pico-8 play session: hold → + tap 🅾

[t = 2 s] hold → ~2s, tap 🅾 ~4×
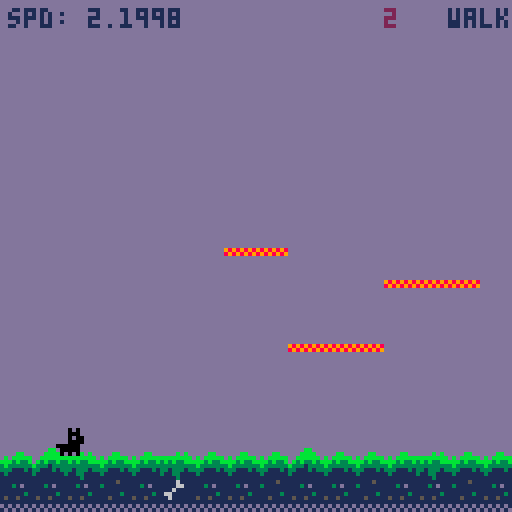
[t = 4 s] hold → ~4s, tap 🅾 ~7×
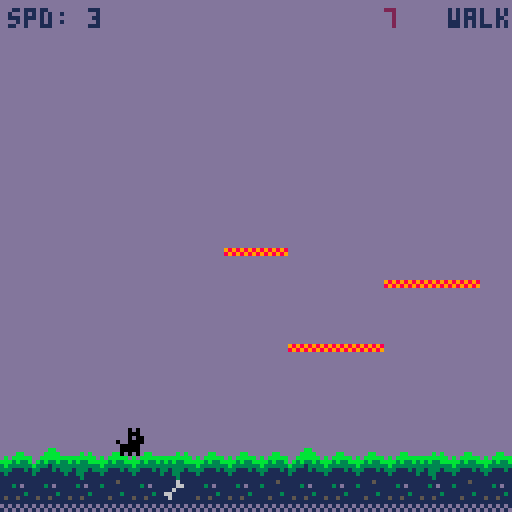

pico-8 cartridge
version 42
__lua__
-- smity's adventure
--

ground = 106


function _init()
  t = 0

  p1 = {
    x = 12,
    y = 90,
    state = "idle",
    prt = 0,
    dir = 1,
    speed = 0,
  }
end

function _update()
  t += 1
  update_state()
end

function _draw()
  cls()
  draw_map()
  draw_hud()
  draw_player()
end

-->8
function draw_map()
  rectfill(0,0,128,128,13)
  map(0,0,0,0,32,32)
  -- draw_cells()
end

function draw_hud()
  print("spd: " .. p1.speed, 2, 2, 1)
  print(p1.state, 112, 2, 1)
  print(p1.prt, 96, 2, 2)

  local value = ""
  print(value, 30, 2, 1)
end

function draw_player()
  pal(7,0)
  spr(p1.sprite,p1.x,p1.y,1,1, p1.dir>0)
  pal()
  -- debug_player()
end

function draw_cells()
  for i=0,15,1 do
   for j=0,15,1 do
    line(j*8-1,i*8-1,j*8-1,i*8-1,2)
   end
  end
end

function debug_player()
  line(p1.x, p1.y, p1.x, p1.y, 14)
end
-->8


function update_state()
  b_up = btn(⬆️)
  b_down = btn(⬇️)
  b_left = btn(⬅️)
  b_right = btn(➡️)

  if (b_left) p1.dir = -1
  if (b_right) p1.dir = 1

  p1.x = (p1.x + 128) % 128 -- no bounds left and right
  p1.prt = min(p1.prt + 1, 600) -- limit prt to 10 seconds to avoid overflows


  -- idle state
  if p1.state=="idle" then
    p1.sprite = 48
    p1.speed = 0
    if (p1.prt > 40) p1.sprite = 49 -- tail down
    if (p1.prt > 80) p1.sprite = 37 + ((t/10%12 <= 1) and 0 or 1) -- sit

    if (b_left or b_right) change_state("walk")
    if (b_up) change_state("jump")
    if (b_down) change_state("crouch")
    if (canfall()) change_state("drop")
  end

  -- walk state
  if p1.state=="walk" then
    p1.sprite = 48
    if (p1.speed == 3) p1.sprite = 35 + t/5%2

    move(p1)

    if (not (b_left or b_right)) change_state("slide")
    if (b_up) change_state("jump")
    if (canfall()) change_state("drop")
  end

  -- slide state
  if p1.state=="slide" then
    p1.sprite = 48

    move(p1)

    if (not (b_left or b_right)) change_state("idle")
    if (b_up) change_state("jump")
    if (canfall()) change_state("drop")
  end

  -- fall state
  if p1.state == "drop" then
    p1.sprite = 48 + t/10%2

    move(p1)

    if (canfall()) then
      p1.y = min(p1.y + p1.prt, n_ground) -- move the player
    else
      if (p1.prt > 10) then
        sfx(4,2)
        p1.y -= 1
      end
      change_state((b_left or b_right) and "walk" or "idle")
    end
  end

  -- jump state
  if p1.state=="jump" then
    p1.sprite = 32

    move(p1)
    if (p1.prt == 0) sfx(3)
    p1.y -= 8 - p1.prt

    local keep_jumping = b_up and p1.prt < 8
    if (not keep_jumping) then
      change_state(canfall() and "drop" or "walk")
    end
  end

  -- crouch state
  if p1.state == "crouch" then
    p1.sprite = 33 + t/10%2
    if (not b_down) change_state("idle")
  end
end


function move(o)
  if (b_left or b_right) then
    o.speed = speed()
    o.x += o.dir * o.speed
  end
end

function speed()
  local max_speed = 3
  local accel = 22
  local ts = p1.prt/30

  local tspeed = p1.speed + (accel * ts)

  return min(tspeed, max_speed)
end

function change_state(s)
  p1.state = s
  p1.prt = 0
end

function canfall()
  -- get the map tile under the player
  return p1.y < nearest_ground()
end


-->8

function cell()
    cellx = flr(p1.x / 8 +.5)
    celly = flr((p1.y+8) / 8)

    return cellx, celly
end

function nearest_ground()
  n_ground = ground
  cx,cy = cell()

  for i=cy,15,1 do
    fh = tile_floor_height(cx,i)
    if fh > 0 then
      n_ground = i * 8 - fh
      return n_ground
    end
  end

  return ground
end

function tile_floor_height(x,y)
  -- floor height is encoded using the 3
  -- least significatnt bits from the sprite flags
  return fget(mget(x,y)) & 0b00000111
end
__gfx__
00000000000000000000000000000000000000000000000000000000000000000000000033344333333333333333333333333333493333333333333300000000
0000000000000000000000000000000000000000000000000000000000000000000000003345543333333333333d33333a333a33496633333333333300000000
00700700000000000000000000000000000000000000000000000000000000000000000033f554333333333333333333a9a3a9a3493333333333333300000000
000770000000000000000000000000000000000000000000000000000000000000000000334f443333333333333333333abb3a33496633333333333300000000
000770000000000000000000000000000000000000000000000000000000000000000000344444433333333333333d33333bb333493333333636363600000000
00700700000000000000000000000000000000000000000000000000000000000000000034f444f33333333333d33333335b5333496633333636363600000000
00000000000000000000000000000000000000000000000000000000000000000000000031414143333333333333333333555333493333339999999900000000
00000000000000000000000000000000000000000000000000000000000000000000000033151533333333333333333333333333496633334444444400000000
00444400000000000044440000000000000000000000000000000000000000000000000000000000333333333333333333333333333366944444444400000000
00f5f5000000000004fffff000098000000880000000000000000000000000000000000000000000333333333a333e333e333c33333333949999999900000000
00ffff000000000004f5f5f0009a980000e9e800000000000000000000000000000000000000000037333333a9a3eae3e9e3cac3333366946363636300000000
0f9999f00000000004fffff009aaa980089a98800000000000000000000000000000000000000000797333733abb3e333e3bbc33333333946363636300000000
009999000000000004999900089a988008e9e880000000000000000000000000000000000000000036333797333bb33333bb3333333366943333333300000000
00cccc00000000000f9999f000898800008888000000000000000000000000000000000000000000b3b33363335b5333335b5333333333943333333300000000
00c00c000000000000c00c00000880000008800000000000000000000000000000000000000000033b333b3b3355533333555333333366943333333300000000
005505500000000000c00c0000000000000000000000000000000000000000000000000000000003333333b33333333333333333333333943333333300000000
00707000000000000000000000707000000000000000000000000000000000000000000000000003333337333333333300000000333333333333333300000000
00777000000000000000000000777000007070000070700000707000000000000000000000000003373379733333333300000000333333333333333300000000
07707000070700000707000007707000007770000077700000777000000000000000000000000003797336333336633300000000333333333333333300000000
077770000777070007770007077770000770700007777000077070000000000000000000000000033633b3b33366663300000000333333333333333300000000
00777700770700707707007000777777077770070777700007777000000000000000000000000003b3b33b3336666d5300000000333336363633333300000000
007777777777077777770777007777700077777000777700007777000000000000000000000000033b333333355dd53300000000333333363636333300000000
00707770077777770777777707070007007777700077777000777770000000000000000000000000333333333333333300000000333366999933333300000000
00007070770777077707770700000000007070700070777000707770000000000000000000000000333333333333333300000000333333944966333300000000
00000000000000000000000000000000000000000000000000000000000000000000000000000000000000000000000000000000333366944933333300000000
00707000007070000070700000707000007070000070700000707000007070000000000000000000000000000000000000000000333333999966333300000000
00777000007770000077700000777000007770000077700000777000007770000000000000000000000000000000000000000000333363636333333300000000
07707000077070000777700007707000077070000770700007777000077070000000000000000000000000000000000000000000333333636363333300000000
07777000077770000777700007777007997770009977700099777000997770070000000000000000000000000000000000000000333333333333333300000000
00777777007777700077777700777770887777778877777088777777887777700000000000000000000000000000000000000000333333333333333300000000
00777770007777770077777000777770007777700077777700777770007777700000000000000000000000000000000000000000333333333333333300000000
00707070007070700070707000707070007070700070707000707070007070700000000000000000000000000000000000000000333333333333333300000000
0000bb00000000000000000000000000000000000000000000000000000000000000000000000000000000000000000000000000000000000000000000000000
000bbbb00000bb0000b0b0000000b0b0000000000000000000000000000000000000000000000000000000000000000000000000000000000000000000000000
00bbbbbb0b0bbbbbbbbbbbbbbbbbbbbb000000000000000000000000000000000000000000000000000000000000000000000000000000000000000000000000
0b3b33b3bbb3b33bbb3b33bb3b3b33bb000000000000000000000000000000000000000000000000000000000000000000000000000000000000000000000000
b33313333b333333b333333133333333000000000000000000000000000000000000000000000000000000000000000000000000000000000000000000000000
33111313333111311311131333133313000000000000000000000000000000000000000000000000000000000000000000000000000000000000000000000000
31111111131111113111131131133111000000000000000000000000000000000000000000000000000000000000000000000000000000000000000000000000
11111111111111111111111111113111000000000000000000000000000000000000000000000000000000000000000000000000000000000000000000000000
11111111111115111111611100000000000000000000000000000000000000000000000000000000000000000000000000000000000000000000000000000000
11131011131111111111661100000000000000000000000000000000000000000000000000000000000000000000000000000000000000000000000000000000
11111111111111111116111100000000000000000000000000000000000000000000000000000000000000000000000000000000000000000000000000000000
11111131111111311661111100000000000000000000000000000000000000000000000000000000000000000000000000000000000000000000000000000000
15115111111511111161111100000000000000000000000000000000000000000000000000000000000000000000000000000000000000000000000000000000
11111111111111111111111100000000000000000000000000000000000000000000000000000000000000000000000000000000000000000000000000000000
d1d1d1d1d1d1d1d1d1d1d1d100000000000000000000000000000000000000000000000000000000000000000000000000000000000000000000000000000000
1d1d1d1d1d1d1d1d1d1d1d1d00000000000000000000000000000000000000000000000000000000000000000000000000000000000000000000000000000000
00000000000000000000000000000000000000000000000000000000000000000000000000000000000000000000000000000000000000000000000000000000
00000000000000000000000000000000000000000000000000000000000000000000000000000000000000000000000000000000000000000000000000000000
00000000000000000000000000000000000000000000000000000000000000000000000000000000000000000000000000000000000000000000000000000000
00000000000000000000000000000000000000000000000000000000000000000000000000000000000000000000000000000000000000000000000000000000
00000000000000000000000000000000000000000000000000000000000000000000000000000000000000000000000000000000000000000000000000000000
00000000000000000000000000000000000000000000000000000000000000000000000000000000000000000000000000000000000000000000000000000000
98989898000000000000000000000000000000000000000000000000000000000000000000000000000000000000000000000000000000000000000000000000
89898989000000000000000000000000000000000000000000000000000000000000000000000000000000000000000000000000000000000000000000000000
__gff__
0000000101000000000000000001010000000000000000000000000000010100000000000000000000000000000101000000000000000000000001010101010000000000000000000000000000000000000000000000000000000000000000002200000000000000000000000000000000000000000000000000000000000000
0000000000000000000000000000000000000000000000000000000000000000000000000000000000000000000000000000000000000000000000000000000000000001010000000000000000010100000000000000000000000000000101000003000000000000000000000001010000000000000000000000010000010100
__map__
0000000000000000000000000000000000000000000000000000000000000000000000000000000000000000000000000000000000000000000000000000000000000000000000000000000000000000000000000000000000000000000000000000000000000000000000000000000000000000000000000000000000000000
0000000000000000000000000000000000000000000000000000000000000000000000000000000000000000000000000000000000000000000000000000000000000000000000000000000000000000000000000000000000000000000000000000000000000000000000000000000000000000000000000000000000000000
0000000000000000000000000000000000000000000000000000000000000000000000000000000000000000000000000000000000000000000000000000000000000000000000000000000000000000000000000000000000000000000000000000000000000000000000000000000000000000000000000000000000000000
0000000000000000000000000000000000000000000000000000000000000000000000000000000000000000000000000000000000000000000000000000000000000000000000000000000000000000000000000000000000000000000000000000000000000000000000000000000000000000000000000000000000000000
0000000000000000000000000000000000000000000000000000000000000000000000000000000000000000000000000000000000000000000000000000000000000000000000000000000000000000000000000000000000000000000000000000000000000000000000000000000000000000000000000000000000000000
0000000000000000000000000000000000000000000000000000000000000000000000000000000000000000000000000000000000000000000000000000000000000000000000000000000000000000000000000000000000000000000000000000000000000000000000000000000000000000000000000000000000000000
0000000000000000000000000000000000000000000000000000000000000000000000000000000000000000000000000000000000000000000000000000000000000000000000000000000000000000000000000000000000000000000000000000000000000000000000000000000000000000000000000000000000000000
0000000000000060600000000000000000000000000000000000000000000000000000000000000000000000000000000000000000000000000000000000000000000000000000000000000000000000000000000000000000000000000000000000000000000000000000000000000000000000000000000000000000000000
0000000000000000000000006060600000000000000000000000000000000000000000000000000000000000000000000000000000000000000000000000000000000000000000000000000000000000000000000000000000000000000000000000000000000000000000000000000000000000000000000000000000000000
0000000000000000000000000000000000000000000000000000000000000000000000000000000000000000000000000000000000000000000000000000000000000000000000000000000000000000000000000000000000000000000000000000000000000000000000000000000000000000000000000000000000000000
0000000000000000006060600000000000000000000000000000000000000000000000000000000000000000000000000000000000000000000000000000000000000000000000000000000000000000000000000000000000000000000000000000000000000000000000000000000000000000000000000000000000000000
0000000000000000000000000000000000000000000000000000000000000000000000000000000000000000000000000000000000000000000000000000000000000000000000000000000000000000000000000000000000000000000000000000000000000000000000000000000000000000000000000000000000000000
0000000000000000000000000000000000000000000000000000000000000000000000000000000000000000000000000000000000000000000000000000000000000000000000000000000000000000000000000000000000000000000000000000000000000000000000000000000000000000000000000000000000000000
0000000000000000000000000000000000000000000000000000000000000000000000000000000000000000000000000000000000000000000000000000000000000000000000000000000000000000000000000000000000000000000000000000000000000000000000000000000000000000000000000000000000000000
4140434141434141414041414143414140430000000000000000000000000000000000000000000000000000000000000000000000000000000000000000000000000000000000000000000000000000000000000000000000000000000000000000000000000000000000000000000000000000000000000000000000000000
5050505150525050515050515050515050510000000000000000000000000000000000000000000000000000000000000000000000000000000000000000000000000000000000000000000000000000000000000000000000000000000000000000000000000000000000000000000000000000000000000000000000000000
